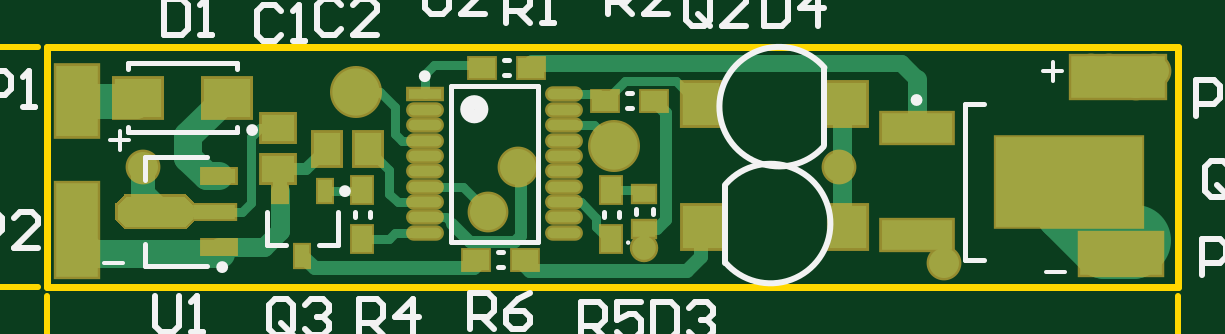
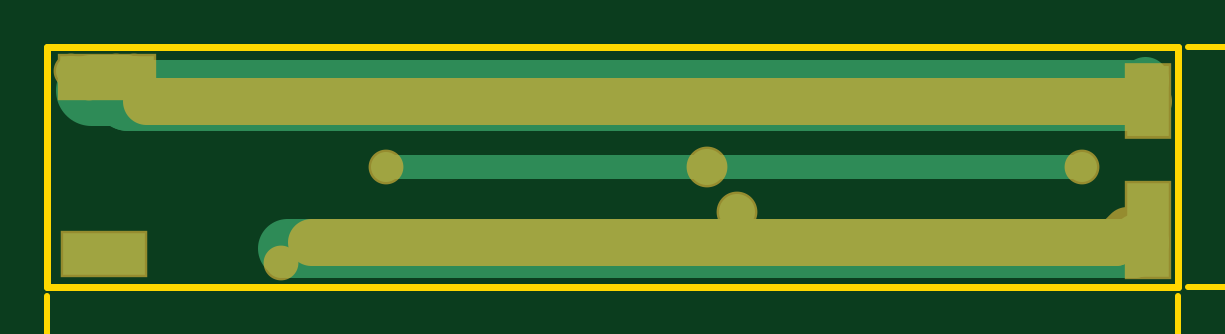
Circuit board: 9 layer files. Board 63.6 x 20.3 mm.
- bottom_copper: LedDimming_V2_SMD_Only.GBL (935 bytes)
- paste: LedDimming_V2_SMD_Only.GBP (70 bytes)
- bottom_mask: LedDimming_V2_SMD_Only.GBS (690 bytes)
- outline: LedDimming_V2_SMD_Only.GKO (193 bytes)
- outline: LedDimming_V2_SMD_Only.GM1 (2636 bytes)
- top_copper: LedDimming_V2_SMD_Only.GTL (5253 bytes)
- top_silk: LedDimming_V2_SMD_Only.GTO (6732 bytes)
- paste: LedDimming_V2_SMD_Only.GTP (1848 bytes)
- top_mask: LedDimming_V2_SMD_Only.GTS (3302 bytes)

=== bottom_copper: LedDimming_V2_SMD_Only.GBL ===
G04 Layer_Physical_Order=2*
G04 Layer_Color=16711680*
%FSTAX24Y24*%
%MOIN*%
G70*
G01*
G75*
%ADD26C,0.1181*%
%ADD33C,0.0394*%
%ADD35C,0.0600*%
%ADD36R,0.0709X0.1181*%
%ADD37R,0.0709X0.1575*%
%ADD38R,0.1378X0.0709*%
%ADD39R,0.1575X0.0709*%
%ADD40C,0.0500*%
%ADD41C,0.0394*%
%ADD42C,0.0984*%
%ADD43C,0.0787*%
D26*
X038422Y033222D02*
X038972D01*
X021654Y03315D02*
X03835D01*
X038422Y033222D01*
D33*
X02245Y03195D02*
X0287D01*
X03405D01*
D35*
X0282Y0312D02*
D03*
X0287Y03195D02*
D03*
D36*
X02135Y03305D02*
D03*
D37*
Y0309D02*
D03*
D38*
X03875Y0305D02*
D03*
D39*
X0387Y03345D02*
D03*
D40*
X0358Y03035D02*
D03*
X02245Y03195D02*
D03*
X039Y03335D02*
D03*
X0393Y03355D02*
D03*
X03855D02*
D03*
X03825D02*
D03*
X03405Y03195D02*
D03*
D41*
X0308Y0306D02*
D03*
D42*
X021604D02*
X0308D01*
X0357D01*
X021504Y0307D02*
X021604Y0306D01*
D43*
X021404Y0334D02*
X021654Y03315D01*
M02*

=== paste: LedDimming_V2_SMD_Only.GBP ===
G04 Layer_Color=128*
%FSTAX24Y24*%
%MOIN*%
G70*
G01*
G75*
M02*

=== bottom_mask: LedDimming_V2_SMD_Only.GBS ===
G04 Layer_Color=16711935*
%FSTAX24Y24*%
%MOIN*%
G70*
G01*
G75*
%ADD43C,0.0787*%
%ADD65C,0.0680*%
%ADD66R,0.0789X0.1261*%
%ADD67R,0.0789X0.1655*%
%ADD68R,0.1458X0.0789*%
%ADD69R,0.1655X0.0789*%
%ADD70C,0.0580*%
%ADD71C,0.0474*%
D43*
X0219Y0307D02*
X0353D01*
X0217Y0309D02*
X0219Y0307D01*
X02135Y03305D02*
X03805D01*
D65*
X0282Y0312D02*
D03*
X0287Y03195D02*
D03*
D66*
X02135Y03305D02*
D03*
D67*
Y0309D02*
D03*
D68*
X03875Y0305D02*
D03*
D69*
X0387Y03345D02*
D03*
D70*
X0358Y03035D02*
D03*
X02245Y03195D02*
D03*
X039Y03335D02*
D03*
X0393Y03355D02*
D03*
X03855D02*
D03*
X03825D02*
D03*
X03405Y03195D02*
D03*
D71*
X0308Y0306D02*
D03*
M02*

=== outline: LedDimming_V2_SMD_Only.GKO ===
G04 Layer_Color=16711935*
%FSTAX24Y24*%
%MOIN*%
G70*
G01*
G75*
%ADD72C,0.0118*%
D72*
X02085Y02995D02*
X0397D01*
Y03395D01*
X02085D02*
X0397D01*
X02085Y02995D02*
Y03395D01*
M02*

=== outline: LedDimming_V2_SMD_Only.GM1 ===
G04 Layer_Color=16711935*
%FSTAX24Y24*%
%MOIN*%
G70*
G01*
G75*
%ADD44C,0.0100*%
%ADD73C,0.0060*%
D44*
X0397Y0272D02*
Y029791D01*
X02085Y0272D02*
Y029791D01*
X032974Y0273D02*
X0397D01*
X02085D02*
X027256D01*
X0391Y0275D02*
X0397Y0273D01*
X0391Y0271D02*
X0397Y0273D01*
X02085D02*
X02145Y0271D01*
X02085Y0273D02*
X02145Y0275D01*
X0159Y03395D02*
X020691D01*
X0159Y02995D02*
X020691D01*
X016Y02895D02*
Y02995D01*
Y03395D02*
Y03495D01*
X0158Y02935D02*
X016Y02995D01*
X0162Y02935D01*
X016Y03395D02*
X0162Y03455D01*
X0158D02*
X016Y03395D01*
D73*
X027716Y02694D02*
Y02754D01*
X027416Y02724D01*
X027816D01*
X028016Y02754D02*
X028416D01*
Y02744D01*
X028016Y02704D01*
Y02694D01*
X028615D02*
Y02704D01*
X028715D01*
Y02694D01*
X028615D01*
X029115Y02744D02*
X029215Y02754D01*
X029415D01*
X029515Y02744D01*
Y02734D01*
X029415Y02724D01*
X029515Y02714D01*
Y02704D01*
X029415Y02694D01*
X029215D01*
X029115Y02704D01*
Y02714D01*
X029215Y02724D01*
X029115Y02734D01*
Y02744D01*
X029215Y02724D02*
X029415D01*
X029715Y02744D02*
X029815Y02754D01*
X030015D01*
X030115Y02744D01*
Y02734D01*
X030015Y02724D01*
X030115Y02714D01*
Y02704D01*
X030015Y02694D01*
X029815D01*
X029715Y02704D01*
Y02714D01*
X029815Y02724D01*
X029715Y02734D01*
Y02744D01*
X029815Y02724D02*
X030015D01*
X031115Y02694D02*
X030915Y02714D01*
Y02734D01*
X031115Y02754D01*
X031415Y02694D02*
Y02734D01*
X031515D01*
X031615Y02724D01*
Y02694D01*
Y02724D01*
X031714Y02734D01*
X031814Y02724D01*
Y02694D01*
X032014D02*
Y02734D01*
X032114D01*
X032214Y02724D01*
Y02694D01*
Y02724D01*
X032314Y02734D01*
X032414Y02724D01*
Y02694D01*
X032614D02*
X032814Y02714D01*
Y02734D01*
X032614Y02754D01*
X01528Y029191D02*
Y029391D01*
Y029291D01*
X01468D01*
X01478Y029191D01*
Y029691D02*
X01468Y029791D01*
Y029991D01*
X01478Y030091D01*
X01518D01*
X01528Y029991D01*
Y029791D01*
X01518Y029691D01*
X01478D01*
X01528Y03029D02*
X01518D01*
Y03039D01*
X01528D01*
Y03029D01*
Y03079D02*
Y03099D01*
Y03089D01*
X01468D01*
X01478Y03079D01*
X01468Y03169D02*
X01478Y03149D01*
X01498Y03129D01*
X01518D01*
X01528Y03139D01*
Y03159D01*
X01518Y03169D01*
X01508D01*
X01498Y03159D01*
Y03129D01*
X01528Y03269D02*
X01508Y03249D01*
X01488D01*
X01468Y03269D01*
X01528Y03299D02*
X01488D01*
Y03309D01*
X01498Y03319D01*
X01528D01*
X01498D01*
X01488Y03329D01*
X01498Y033389D01*
X01528D01*
Y033589D02*
X01488D01*
Y033689D01*
X01498Y033789D01*
X01528D01*
X01498D01*
X01488Y033889D01*
X01498Y033989D01*
X01528D01*
Y034189D02*
X01508Y034389D01*
X01488D01*
X01468Y034189D01*
M02*

=== top_copper: LedDimming_V2_SMD_Only.GTL ===
G04 Layer_Physical_Order=1*
G04 Layer_Color=255*
%FSTAX24Y24*%
%MOIN*%
G70*
G01*
G75*
%ADD10R,0.0623X0.0718*%
%ADD11R,0.0718X0.0718*%
%ADD12R,0.0787X0.0650*%
%ADD13R,0.0551X0.0236*%
%ADD14R,0.0709X0.0236*%
%ADD15R,0.0236X0.0374*%
%ADD16R,0.0551X0.0453*%
%ADD17R,0.0453X0.0551*%
%ADD18C,0.0787*%
%ADD19R,0.0433X0.0335*%
%ADD20R,0.0551X0.0177*%
%ADD21O,0.0551X0.0177*%
%ADD22R,0.0335X0.0433*%
%ADD23R,0.0374X0.0276*%
%ADD24R,0.1181X0.0492*%
%ADD25R,0.2441X0.1496*%
%ADD26C,0.1181*%
%ADD27C,0.0236*%
%ADD28C,0.0472*%
%ADD29C,0.0157*%
%ADD30C,0.0591*%
%ADD31C,0.0315*%
%ADD32C,0.0197*%
%ADD33C,0.0394*%
%ADD34C,0.0276*%
%ADD35C,0.0600*%
%ADD36R,0.0709X0.1181*%
%ADD37R,0.0709X0.1575*%
%ADD38R,0.1378X0.0709*%
%ADD39R,0.1575X0.0709*%
%ADD40C,0.0500*%
%ADD41C,0.0394*%
G36*
X02328Y031318D02*
Y031082D01*
X023148Y03095D01*
X022152D01*
X02202Y031082D01*
Y031318D01*
X022152Y03145D01*
X023148D01*
X02328Y031318D01*
D02*
G37*
D10*
X03175Y033D02*
D03*
X0342Y03095D02*
D03*
D11*
X03415Y033D02*
D03*
X0318Y03095D02*
D03*
D12*
X022362Y0331D02*
D03*
X023838D02*
D03*
D13*
X023713Y031791D02*
D03*
Y030609D02*
D03*
D14*
X023634Y0312D02*
D03*
D15*
X0251Y030459D02*
D03*
X024726Y031541D02*
D03*
X025474D02*
D03*
D16*
X0247Y032594D02*
D03*
Y031906D02*
D03*
D17*
X026194Y03225D02*
D03*
X025506D02*
D03*
D18*
X026Y0332D02*
D03*
X0303Y0323D02*
D03*
D19*
X028904Y0336D02*
D03*
X028096D02*
D03*
X030954Y03305D02*
D03*
X030146D02*
D03*
X027996Y0304D02*
D03*
X028804D02*
D03*
D20*
X027139Y033152D02*
D03*
D21*
Y032896D02*
D03*
Y03264D02*
D03*
Y032384D02*
D03*
Y032128D02*
D03*
Y031872D02*
D03*
Y031616D02*
D03*
Y03136D02*
D03*
Y031104D02*
D03*
Y030848D02*
D03*
X029461Y033152D02*
D03*
Y032896D02*
D03*
Y03264D02*
D03*
Y032384D02*
D03*
Y032128D02*
D03*
Y031872D02*
D03*
Y031616D02*
D03*
Y03136D02*
D03*
Y031104D02*
D03*
Y030848D02*
D03*
D22*
X0261Y030746D02*
D03*
Y031554D02*
D03*
X03025Y031554D02*
D03*
Y030746D02*
D03*
D23*
X0308Y030905D02*
D03*
Y031495D02*
D03*
D24*
X035336Y032598D02*
D03*
Y030802D02*
D03*
D25*
X037875Y0317D02*
D03*
D26*
X038472Y030678D02*
X038922D01*
X038972Y030728D01*
X037875Y031275D02*
X038472Y030678D01*
X037875Y0317D02*
Y0318D01*
Y031275D02*
Y0317D01*
D27*
X03175Y03045D02*
Y03095D01*
X028898Y030206D02*
X031506D01*
X03175Y03045D01*
X028804Y0303D02*
X028898Y030206D01*
X025303Y030256D02*
X027952D01*
X027996Y0303D01*
X0251Y030459D02*
X025303Y030256D01*
D28*
X021604Y0305D02*
X02375D01*
X023838Y0331D02*
X023843Y033104D01*
X0232Y032462D02*
X023838Y0331D01*
X0232Y0321D02*
Y032462D01*
X023509Y031791D02*
X023713D01*
X0232Y0321D02*
X023509Y031791D01*
X021404Y0307D02*
X021604Y0305D01*
D29*
X0273Y03365D02*
X028096D01*
X0308Y0306D02*
Y030905D01*
X024394Y032594D02*
X0247D01*
X02425Y03245D02*
X024394Y032594D01*
X02425Y03135D02*
Y03245D01*
X029741Y03136D02*
X03Y031101D01*
Y030946D02*
Y031101D01*
Y030946D02*
X0302Y030746D01*
X030792Y031554D02*
X03085Y031495D01*
X029461Y03136D02*
X029741D01*
X026648Y030848D02*
X027139D01*
X026546Y030746D02*
X026648Y030848D01*
X0261Y030746D02*
X026546D01*
X027496Y031104D02*
X0276Y031D01*
X027139Y031104D02*
X027496D01*
X02669Y03136D02*
X027139D01*
X02655Y0315D02*
X02669Y03136D01*
X027139Y031616D02*
X027784D01*
X0282Y0312D01*
X02665Y0325D02*
Y03295D01*
Y0325D02*
X026766Y032384D01*
X027139D01*
X02655Y0315D02*
Y031894D01*
X026194Y03225D02*
X02655Y031894D01*
X02996Y03264D02*
X0303Y0323D01*
X029461Y03264D02*
X02996D01*
X030146Y03305D02*
X030476Y033379D01*
X029461Y033152D02*
X030045D01*
X027139D02*
Y033489D01*
X026088Y031541D02*
X0261Y031554D01*
X025474Y031541D02*
X026088D01*
X02275Y0312D02*
X023634D01*
X0303Y031554D02*
X030792D01*
X031321Y033379D02*
X0317Y033D01*
X030476Y033379D02*
X031321D01*
X030045Y033152D02*
X030146Y03305D01*
X027139Y033489D02*
X0273Y03365D01*
X0264Y0332D02*
X02665Y03295D01*
X026Y0332D02*
X0264D01*
X0241Y0312D02*
X02425Y03135D01*
X023634Y0312D02*
X0241D01*
D30*
X022312Y03305D02*
X022362Y0331D01*
X02135Y03305D02*
X022312D01*
D31*
X0341Y031D02*
Y033D01*
Y031D02*
X03415Y03095D01*
X035336Y032798D02*
Y033414D01*
X024459Y030609D02*
X024726Y030876D01*
X023713Y030609D02*
X024459D01*
X024726Y030876D02*
Y031541D01*
X025506Y032156D02*
Y03225D01*
D32*
X025161Y031906D02*
X025506Y03225D01*
X0247Y031906D02*
X025161D01*
X031164Y031064D02*
Y032839D01*
X031005Y030905D02*
X031164Y031064D01*
X0308Y030905D02*
X031005D01*
X0276Y031D02*
X0279Y0307D01*
X02865D01*
X02875Y0308D01*
Y0319D01*
X0287Y03195D02*
X02875Y0319D01*
X030954Y03305D02*
X031164Y032839D01*
D33*
X02245Y0315D02*
Y03195D01*
Y0315D02*
X02275Y0312D01*
D34*
X035076Y033674D02*
X035336Y033414D01*
X028904Y03365D02*
X028928Y033674D01*
X035076D01*
D35*
X0282Y0312D02*
D03*
X0287Y03195D02*
D03*
D36*
X02135Y03305D02*
D03*
D37*
Y0309D02*
D03*
D38*
X03875Y0305D02*
D03*
D39*
X0387Y03345D02*
D03*
D40*
X0358Y03035D02*
D03*
X02245Y03195D02*
D03*
X039Y03335D02*
D03*
X0393Y03355D02*
D03*
X03855D02*
D03*
X03825D02*
D03*
X03405Y03195D02*
D03*
D41*
X0308Y0306D02*
D03*
M02*

=== top_silk: LedDimming_V2_SMD_Only.GTO (6732 bytes, source omitted) ===
=== paste: LedDimming_V2_SMD_Only.GTP ===
G04 Layer_Color=8421504*
%FSTAX24Y24*%
%MOIN*%
G70*
G01*
G75*
%ADD10R,0.0623X0.0718*%
%ADD11R,0.0718X0.0718*%
%ADD12R,0.0787X0.0650*%
%ADD13R,0.0551X0.0236*%
%ADD14R,0.0709X0.0236*%
%ADD15R,0.0236X0.0374*%
%ADD16R,0.0551X0.0453*%
%ADD17R,0.0453X0.0551*%
%ADD18C,0.0787*%
%ADD19R,0.0433X0.0335*%
%ADD20R,0.0551X0.0177*%
%ADD21O,0.0551X0.0177*%
%ADD22R,0.0335X0.0433*%
%ADD23R,0.0374X0.0276*%
%ADD24R,0.1181X0.0492*%
%ADD25R,0.2441X0.1496*%
G36*
X02328Y031318D02*
Y031082D01*
X023148Y03095D01*
X022152D01*
X02202Y031082D01*
Y031318D01*
X022152Y03145D01*
X023148D01*
X02328Y031318D01*
D02*
G37*
D10*
X03175Y033D02*
D03*
X0342Y03095D02*
D03*
D11*
X03415Y033D02*
D03*
X0318Y03095D02*
D03*
D12*
X022362Y0331D02*
D03*
X023838D02*
D03*
D13*
X023713Y031791D02*
D03*
Y030609D02*
D03*
D14*
X023634Y0312D02*
D03*
D15*
X0251Y030459D02*
D03*
X024726Y031541D02*
D03*
X025474D02*
D03*
D16*
X0247Y032594D02*
D03*
Y031906D02*
D03*
D17*
X026194Y03225D02*
D03*
X025506D02*
D03*
D18*
X026Y0332D02*
D03*
X0303Y0323D02*
D03*
D19*
X028904Y0336D02*
D03*
X028096D02*
D03*
X030954Y03305D02*
D03*
X030146D02*
D03*
X027996Y0304D02*
D03*
X028804D02*
D03*
D20*
X027139Y033152D02*
D03*
D21*
Y032896D02*
D03*
Y03264D02*
D03*
Y032384D02*
D03*
Y032128D02*
D03*
Y031872D02*
D03*
Y031616D02*
D03*
Y03136D02*
D03*
Y031104D02*
D03*
Y030848D02*
D03*
X029461Y033152D02*
D03*
Y032896D02*
D03*
Y03264D02*
D03*
Y032384D02*
D03*
Y032128D02*
D03*
Y031872D02*
D03*
Y031616D02*
D03*
Y03136D02*
D03*
Y031104D02*
D03*
Y030848D02*
D03*
D22*
X0261Y030746D02*
D03*
Y031554D02*
D03*
X03025Y031554D02*
D03*
Y030746D02*
D03*
D23*
X0308Y030905D02*
D03*
Y031495D02*
D03*
D24*
X035336Y032598D02*
D03*
Y030802D02*
D03*
D25*
X037875Y0317D02*
D03*
M02*

=== top_mask: LedDimming_V2_SMD_Only.GTS ===
G04 Layer_Color=8388736*
%FSTAX24Y24*%
%MOIN*%
G70*
G01*
G75*
%ADD49R,0.0703X0.0798*%
%ADD50R,0.0798X0.0798*%
%ADD51R,0.0867X0.0730*%
%ADD52R,0.0631X0.0316*%
%ADD53R,0.0789X0.0316*%
%ADD54R,0.0316X0.0454*%
%ADD55R,0.0631X0.0533*%
%ADD56R,0.0533X0.0631*%
%ADD57C,0.0867*%
%ADD58R,0.0513X0.0415*%
%ADD59R,0.0631X0.0257*%
%ADD60O,0.0631X0.0257*%
%ADD61R,0.0415X0.0513*%
%ADD62R,0.0454X0.0356*%
%ADD63R,0.1261X0.0572*%
%ADD64R,0.2521X0.1576*%
%ADD65C,0.0680*%
%ADD66R,0.0789X0.1261*%
%ADD67R,0.0789X0.1655*%
%ADD68R,0.1458X0.0789*%
%ADD69R,0.1655X0.0789*%
%ADD70C,0.0580*%
%ADD71C,0.0474*%
G36*
X023153Y03149D02*
X023158Y031489D01*
X023163Y031487D01*
X023168Y031485D01*
X023172Y031482D01*
X023176Y031478D01*
X023308Y031346D01*
X023312Y031343D01*
X023315Y031338D01*
X023317Y031333D01*
X023319Y031328D01*
X02332Y031323D01*
X02332Y031318D01*
Y031082D01*
X02332Y031077D01*
X023319Y031072D01*
X023317Y031067D01*
X023315Y031062D01*
X023312Y031057D01*
X023308Y031054D01*
X023176Y030922D01*
X023172Y030918D01*
X023168Y030915D01*
X023163Y030913D01*
X023158Y030911D01*
X023153Y03091D01*
X023148Y03091D01*
X022152D01*
X022147Y03091D01*
X022142Y030911D01*
X022137Y030913D01*
X022132Y030915D01*
X022128Y030918D01*
X022124Y030922D01*
X021992Y031054D01*
X021988Y031057D01*
X021985Y031062D01*
X021983Y031067D01*
X021981Y031072D01*
X02198Y031077D01*
X02198Y031082D01*
Y031318D01*
X02198Y031323D01*
X021981Y031328D01*
X021983Y031333D01*
X021985Y031338D01*
X021988Y031343D01*
X021992Y031346D01*
X022124Y031478D01*
X022128Y031482D01*
X022132Y031485D01*
X022137Y031487D01*
X022142Y031489D01*
X022147Y03149D01*
X022152Y03149D01*
X023148D01*
X023153Y03149D01*
D02*
G37*
D49*
X03175Y033D02*
D03*
X0342Y03095D02*
D03*
D50*
X03415Y033D02*
D03*
X0318Y03095D02*
D03*
D51*
X022362Y0331D02*
D03*
X023838D02*
D03*
D52*
X023713Y031791D02*
D03*
Y030609D02*
D03*
D53*
X023634Y0312D02*
D03*
D54*
X0251Y030459D02*
D03*
X024726Y031541D02*
D03*
X025474D02*
D03*
D55*
X0247Y032594D02*
D03*
Y031906D02*
D03*
D56*
X026194Y03225D02*
D03*
X025506D02*
D03*
D57*
X026Y0332D02*
D03*
X0303Y0323D02*
D03*
D58*
X028904Y0336D02*
D03*
X028096D02*
D03*
X030954Y03305D02*
D03*
X030146D02*
D03*
X027996Y0304D02*
D03*
X028804D02*
D03*
D59*
X027139Y033152D02*
D03*
D60*
Y032896D02*
D03*
Y03264D02*
D03*
Y032384D02*
D03*
Y032128D02*
D03*
Y031872D02*
D03*
Y031616D02*
D03*
Y03136D02*
D03*
Y031104D02*
D03*
Y030848D02*
D03*
X029461Y033152D02*
D03*
Y032896D02*
D03*
Y03264D02*
D03*
Y032384D02*
D03*
Y032128D02*
D03*
Y031872D02*
D03*
Y031616D02*
D03*
Y03136D02*
D03*
Y031104D02*
D03*
Y030848D02*
D03*
D61*
X0261Y030746D02*
D03*
Y031554D02*
D03*
X03025Y031554D02*
D03*
Y030746D02*
D03*
D62*
X0308Y030905D02*
D03*
Y031495D02*
D03*
D63*
X035336Y032598D02*
D03*
Y030802D02*
D03*
D64*
X037875Y0317D02*
D03*
D65*
X0282Y0312D02*
D03*
X0287Y03195D02*
D03*
D66*
X02135Y03305D02*
D03*
D67*
Y0309D02*
D03*
D68*
X03875Y0305D02*
D03*
D69*
X0387Y03345D02*
D03*
D70*
X0358Y03035D02*
D03*
X02245Y03195D02*
D03*
X039Y03335D02*
D03*
X0393Y03355D02*
D03*
X03855D02*
D03*
X03825D02*
D03*
X03405Y03195D02*
D03*
D71*
X0308Y0306D02*
D03*
M02*

